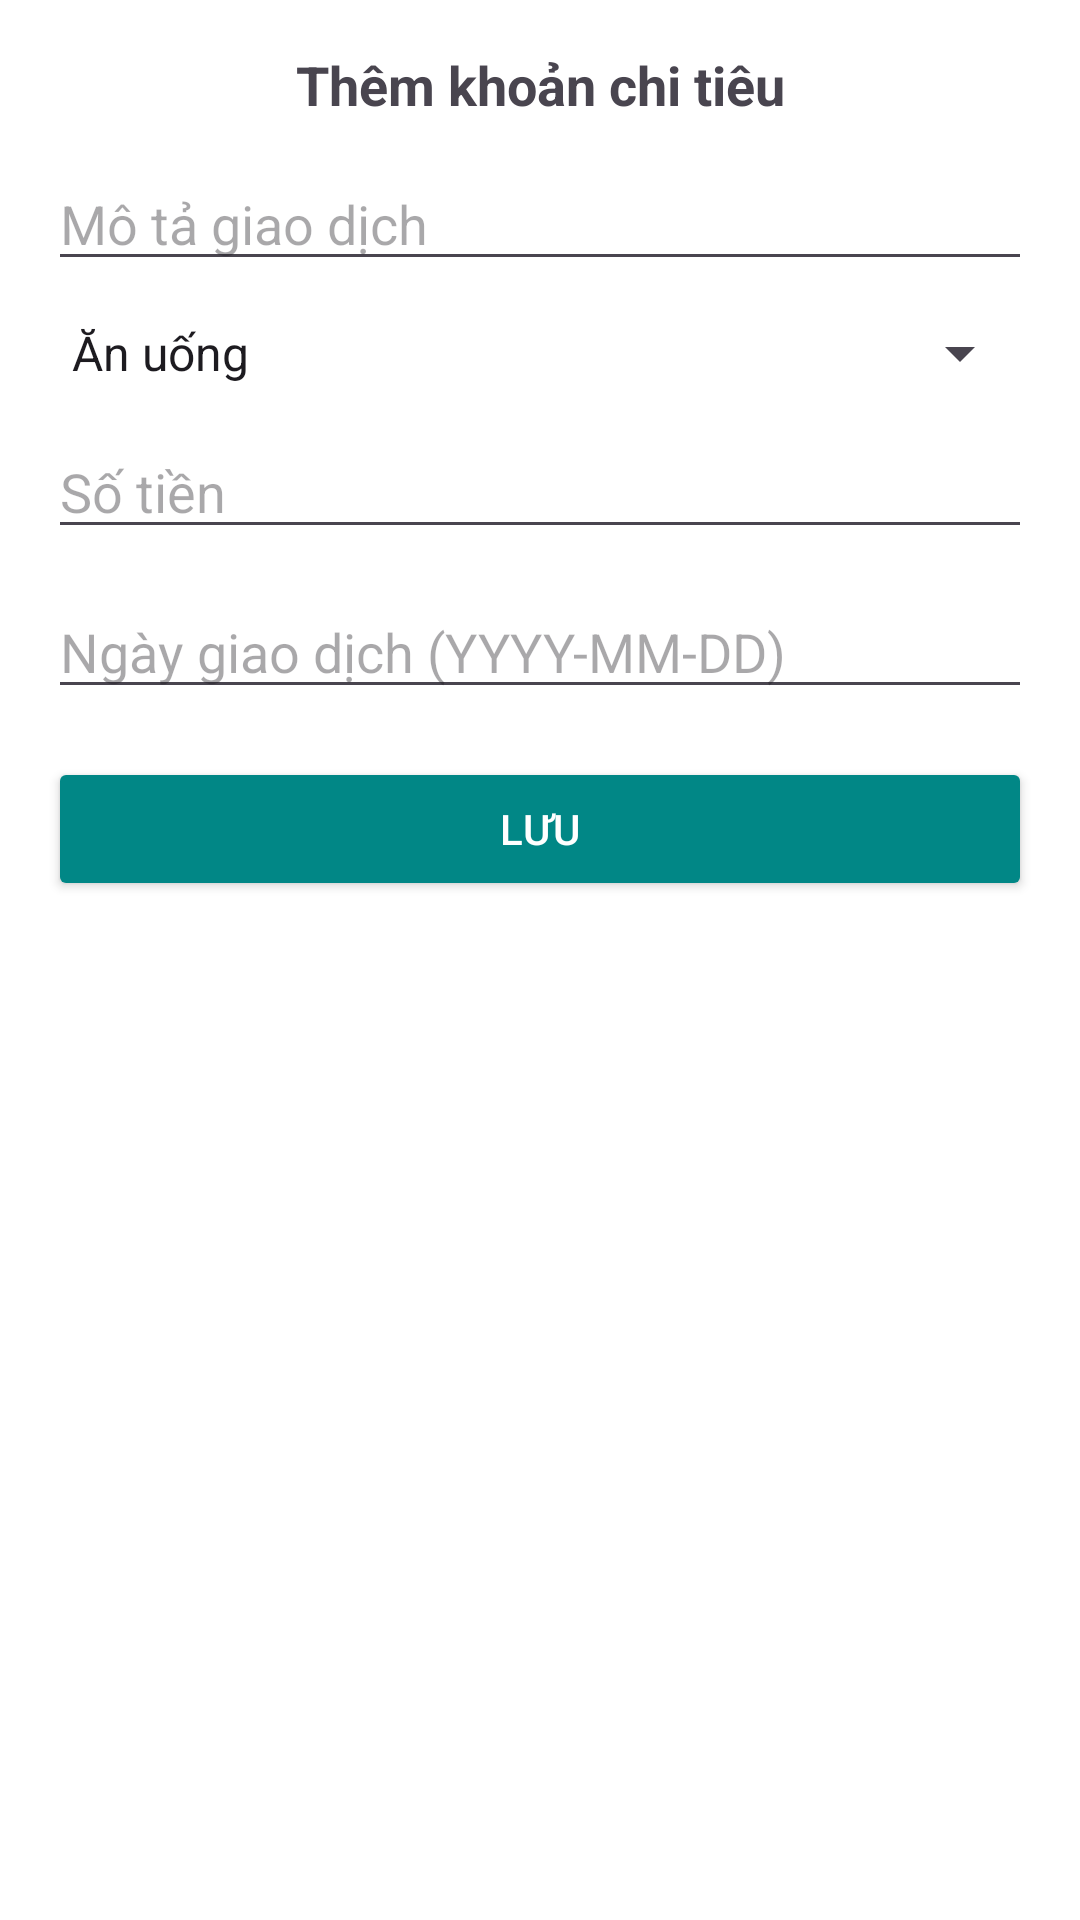

Android layout source for this screen:
<!-- AndroidManifest.xml: application theme Theme.CampusExpenseManagerSE06304 -->
<!-- res/layout/dialog_add_expense.xml -->
<?xml version="1.0" encoding="utf-8"?>
<androidx.constraintlayout.widget.ConstraintLayout
    xmlns:android="http://schemas.android.com/apk/res/android"
    xmlns:app="http://schemas.android.com/apk/res-auto"
    android:layout_width="match_parent"
    android:layout_height="wrap_content"
    android:padding="16dp"
    android:background="@android:color/white">

    
    <TextView
        android:id="@+id/tvDialogTitle"
        android:layout_width="wrap_content"
        android:layout_height="wrap_content"
        android:text="Thêm khoản chi tiêu"
        android:textSize="18sp"
        android:textStyle="bold"
        app:layout_constraintTop_toTopOf="parent"
        app:layout_constraintStart_toStartOf="parent"
        app:layout_constraintEnd_toEndOf="parent"/>

    
    <EditText
        android:id="@+id/etDescription"
        android:layout_width="0dp"
        android:layout_height="wrap_content"
        android:hint="Mô tả giao dịch"
        android:inputType="text"
        app:layout_constraintTop_toBottomOf="@id/tvDialogTitle"
        app:layout_constraintStart_toStartOf="parent"
        app:layout_constraintEnd_toEndOf="parent"
        android:layout_marginTop="12dp"/>

    
    <Spinner
        android:id="@+id/spCategory"
        android:layout_width="0dp"
        android:layout_height="wrap_content"
        android:entries="@array/expense_categories"
        android:contentDescription="Chọn danh mục chi tiêu"
        app:layout_constraintTop_toBottomOf="@id/etDescription"
        app:layout_constraintStart_toStartOf="parent"
        app:layout_constraintEnd_toEndOf="parent"
        android:layout_marginTop="12dp"/>

    
    <EditText
        android:id="@+id/etAmount"
        android:layout_width="0dp"
        android:layout_height="wrap_content"
        android:hint="Số tiền"
        android:inputType="numberDecimal"
        app:layout_constraintTop_toBottomOf="@id/spCategory"
        app:layout_constraintStart_toStartOf="parent"
        app:layout_constraintEnd_toEndOf="parent"
        android:layout_marginTop="12dp"/>

    
    <EditText
        android:id="@+id/etDate"
        android:layout_width="0dp"
        android:layout_height="wrap_content"
        android:hint="Ngày giao dịch (YYYY-MM-DD)"
        android:inputType="date"
        app:layout_constraintTop_toBottomOf="@id/etAmount"
        app:layout_constraintStart_toStartOf="parent"
        app:layout_constraintEnd_toEndOf="parent"
        android:layout_marginTop="12dp"/>

    
    <Button
        android:id="@+id/btnSave"
        android:layout_width="0dp"
        android:layout_height="wrap_content"
        android:text="Lưu"
        app:layout_constraintTop_toBottomOf="@id/etDate"
        app:layout_constraintStart_toStartOf="parent"
        app:layout_constraintEnd_toEndOf="parent"
        android:layout_marginTop="16dp"
        android:backgroundTint="@color/teal_700"
        android:textColor="@android:color/white"/>
</androidx.constraintlayout.widget.ConstraintLayout>
<!-- resources referenced by this layout -->
<resources>
  <string-array name="expense_categories">
          <item>Ăn uống</item>
          <item>Di chuyển</item>
          <item>Mua sắm</item>
          <item>Giải trí</item>
          <item>Khác</item>
      </string-array>
  <color name="teal_700">#018786</color>
  <style name="Theme.CampusExpenseManagerSE06304" parent="Base.Theme.CampusExpenseManagerSE06304" />
  <style name="Base.Theme.CampusExpenseManagerSE06304" parent="Theme.Material3.DayNight.NoActionBar">
          
          
      </style>
</resources>
